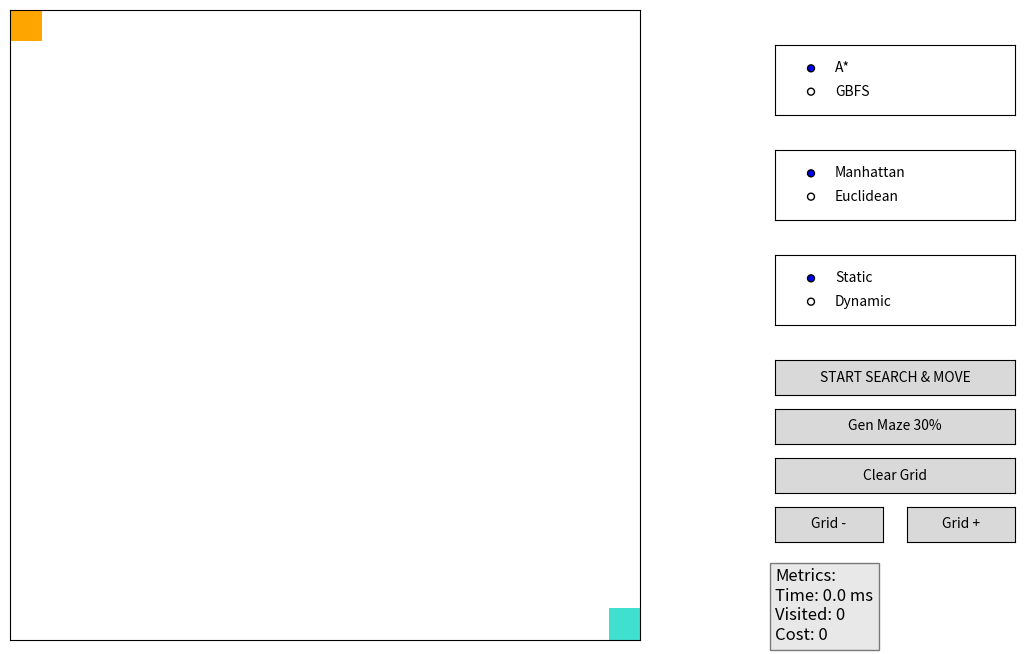

Here is the Python script that generated this plot:
import matplotlib.pyplot as plt
import matplotlib.colors as mcolors
from matplotlib.widgets import Button, RadioButtons
import numpy as np
import heapq
import time
import random
import math

# --- Constants & Colors ---
# 0:Empty, 1:Wall, 2:Start, 3:End, 4:Open, 5:Closed, 6:Path, 7:Agent
COLORS = ['white', 'black', 'orange', 'turquoise', 'yellow', 'red', 'green', 'blue']
CMAP = mcolors.ListedColormap(COLORS)
NORM = mcolors.BoundaryNorm(np.arange(-0.5, 8.5, 1), CMAP.N)

class PathfindingApp:
    def __init__(self):
        self.rows = 20
        self.algo_type = "A*"
        self.h_type = "Manhattan"
        self.dynamic_mode = False
        
        self.reset_state()
        self.setup_ui()
        self.timer = self.fig.canvas.new_timer(interval=150)
        self.timer.add_callback(self.agent_step)

    def reset_state(self):
        self.grid = np.zeros((self.rows, self.rows), dtype=int)
        self.start = (0, 0)
        self.end = (self.rows - 1, self.rows - 1)
        self.open_set, self.closed_set, self.path = set(), set(), []
        self.agent_active = False
        self.agent_pos = None
        self.agent_path = []
        self.agent_idx = 0
        self.dragging = None

    def setup_ui(self):
        self.fig = plt.figure(figsize=(12, 7))
        self.fig.canvas.manager.set_window_title("Dynamic Pathfinding Agent")
        
        # Grid Axes
        self.ax_grid = self.fig.add_axes([0.05, 0.05, 0.65, 0.9])
        self.ax_grid.set_xticks([]); self.ax_grid.set_yticks([])
        self.img = self.ax_grid.imshow(self.get_render_grid(), cmap=CMAP, norm=NORM)
        
        # Connect Mouse Events
        self.fig.canvas.mpl_connect('button_press_event', self.on_press)
        self.fig.canvas.mpl_connect('motion_notify_event', self.on_drag)
        self.fig.canvas.mpl_connect('button_release_event', self.on_release)

        # UI Widgets (Buttons and RadioButtons)
        ax_algo = self.fig.add_axes([0.75, 0.8, 0.2, 0.1])
        self.radio_algo = RadioButtons(ax_algo, ('A*', 'GBFS'))
        self.radio_algo.on_clicked(self.set_algo)

        ax_heur = self.fig.add_axes([0.75, 0.65, 0.2, 0.1])
        self.radio_heur = RadioButtons(ax_heur, ('Manhattan', 'Euclidean'))
        self.radio_heur.on_clicked(self.set_heur)

        ax_mode = self.fig.add_axes([0.75, 0.5, 0.2, 0.1])
        self.radio_mode = RadioButtons(ax_mode, ('Static', 'Dynamic'))
        self.radio_mode.on_clicked(self.set_mode)

        self.btn_start = Button(self.fig.add_axes([0.75, 0.4, 0.2, 0.05]), 'START SEARCH & MOVE')
        self.btn_start.on_clicked(self.start_search)

        self.btn_maze = Button(self.fig.add_axes([0.75, 0.33, 0.2, 0.05]), 'Gen Maze 30%')
        self.btn_maze.on_clicked(self.gen_maze)

        self.btn_clear = Button(self.fig.add_axes([0.75, 0.26, 0.2, 0.05]), 'Clear Grid')
        self.btn_clear.on_clicked(self.clear_grid)

        self.btn_inc = Button(self.fig.add_axes([0.86, 0.19, 0.09, 0.05]), 'Grid +')
        self.btn_inc.on_clicked(lambda e: self.change_grid(5))
        
        self.btn_dec = Button(self.fig.add_axes([0.75, 0.19, 0.09, 0.05]), 'Grid -')
        self.btn_dec.on_clicked(lambda e: self.change_grid(-5))

        # Metrics Text
        self.metrics_text = self.fig.text(0.75, 0.05, "Metrics:\nTime: 0.0 ms\nVisited: 0\nCost: 0", 
                                          fontsize=12, bbox=dict(facecolor='lightgrey', alpha=0.5))

    # --- Widget Callbacks ---
    def set_algo(self, label): self.algo_type = label
    def set_heur(self, label): self.h_type = label
    def set_mode(self, label): self.dynamic_mode = (label == 'Dynamic')
    
    def change_grid(self, delta):
        new_rows = self.rows + delta
        if 10 <= new_rows <= 50:
            self.rows = new_rows
            self.reset_state()
            self.update_render()

    def gen_maze(self, event):
        self.reset_state()
        self.grid = np.random.choice([0, 1], size=(self.rows, self.rows), p=[0.7, 0.3])
        self.grid[self.start], self.grid[self.end] = 0, 0
        self.update_render()

    def clear_grid(self, event):
        self.reset_state()
        self.update_render()

    # --- Mouse Dragging Logic ---
    def get_cell(self, event):
        if event.inaxes != self.ax_grid: return None
        return int(round(event.ydata)), int(round(event.xdata))

    def on_press(self, event):
        cell = self.get_cell(event)
        if not cell: return
        
        if cell == self.start: self.dragging = 'start'
        elif cell == self.end: self.dragging = 'end'
        elif event.button == 1: self.dragging = 'wall'; self.modify_cell(cell, 1) # Left click
        elif event.button == 3: self.dragging = 'erase'; self.modify_cell(cell, 0) # Right click

    def on_drag(self, event):
        if not self.dragging: return
        cell = self.get_cell(event)
        if not cell: return
        
        if self.dragging == 'start' and cell != self.end and self.grid[cell] == 0:
            self.start = cell
        elif self.dragging == 'end' and cell != self.start and self.grid[cell] == 0:
            self.end = cell
        elif self.dragging == 'wall': self.modify_cell(cell, 1)
        elif self.dragging == 'erase': self.modify_cell(cell, 0)
        self.update_render()

    def on_release(self, event): self.dragging = None

    def modify_cell(self, cell, val):
        if cell != self.start and cell != self.end:
            self.grid[cell] = val
            self.update_render()

    # --- Rendering System ---
    def get_render_grid(self):
        render = np.copy(self.grid)
        for r, c in self.open_set: render[r, c] = 4
        for r, c in self.closed_set: render[r, c] = 5
        for r, c in self.path: render[r, c] = 6
        render[self.start] = 2
        render[self.end] = 3
        if self.agent_active and self.agent_pos:
            render[self.agent_pos] = 7
        return render

    def update_render(self):
        self.img.set_data(self.get_render_grid())
        self.img.set_extent([-0.5, self.rows-0.5, self.rows-0.5, -0.5])
        self.fig.canvas.draw_idle()

    # --- Search Algorithms & Agent ---
    def heuristic(self, p1, p2):
        if self.h_type == "Manhattan": return abs(p1[0] - p2[0]) + abs(p1[1] - p2[1])
        return math.sqrt((p1[0] - p2[0])**2 + (p1[1] - p2[1])**2)

    def run_search(self, start_pos):
        start_time = time.perf_counter()
        count = 0
        open_queue = []
        heapq.heappush(open_queue, (0, count, start_pos))
        came_from, g_score = {}, {start_pos: 0}
        open_hash, closed_set = {start_pos}, set()

        while open_queue:
            current = heapq.heappop(open_queue)[2]
            open_hash.remove(current)

            if current == self.end:
                path = []
                while current in came_from:
                    path.append(current)
                    current = came_from[current]
                path.reverse()
                return path, closed_set, open_hash, (time.perf_counter() - start_time) * 1000

            closed_set.add(current)

            for dr, dc in [(0, 1), (1, 0), (0, -1), (-1, 0)]:
                neighbor = (current[0] + dr, current[1] + dc)
                if 0 <= neighbor[0] < self.rows and 0 <= neighbor[1] < self.rows and self.grid[neighbor] == 0:
                    
                    if self.algo_type == "A*":
                        temp_g = g_score[current] + 1
                        if temp_g < g_score.get(neighbor, float('inf')):
                            came_from[neighbor] = current
                            g_score[neighbor] = temp_g
                            f_score = temp_g + self.heuristic(neighbor, self.end)
                            if neighbor not in open_hash:
                                count += 1
                                heapq.heappush(open_queue, (f_score, count, neighbor))
                                open_hash.add(neighbor)
                                
                    elif self.algo_type == "GBFS":
                        if neighbor not in closed_set and neighbor not in open_hash:
                            came_from[neighbor] = current
                            h_val = self.heuristic(neighbor, self.end)
                            count += 1
                            heapq.heappush(open_queue, (h_val, count, neighbor))
                            open_hash.add(neighbor)

        return None, closed_set, open_hash, (time.perf_counter() - start_time) * 1000

    def start_search(self, event):
        self.open_set, self.closed_set, self.path = set(), set(), []
        path, closed, opens, exec_time = self.run_search(self.start)
        
        self.closed_set, self.open_set = closed, opens
        if path:
            self.path = path
            self.metrics_text.set_text(f"Metrics:\nTime: {exec_time:.2f} ms\nVisited: {len(closed)}\nCost: {len(path)}")
            self.agent_path = path
            self.agent_idx = 0
            self.agent_pos = self.start
            self.agent_active = True
            self.timer.start()
        else:
            self.metrics_text.set_text(f"Metrics:\nTime: {exec_time:.2f} ms\nVisited: {len(closed)}\nCost: No Path")
        self.update_render()

    def agent_step(self):
        if not self.agent_active:
            self.timer.stop(); return

        if self.agent_idx < len(self.agent_path):
            self.agent_pos = self.agent_path[self.agent_idx]

            # Dynamic Mode: Randomly spawn walls
            if self.dynamic_mode and random.random() < 0.15:
                empty = np.argwhere(self.grid == 0)
                valid = [tuple(c) for c in empty if tuple(c) not in (self.start, self.end, self.agent_pos)]
                if valid:
                    new_wall = random.choice(valid)
                    self.grid[new_wall] = 1
                    
                    # If wall blocks the path ahead, replan
                    if new_wall in self.agent_path[self.agent_idx:]:
                        path, closed, opens, t = self.run_search(self.agent_pos)
                        if path:
                            self.path, self.closed_set, self.open_set = path, closed, opens
                            self.agent_path = path
                            self.agent_idx = 0
                            self.metrics_text.set_text(f"Metrics (Replanned):\nTime: {t:.2f} ms\nVisited: {len(closed)}\nCost: {len(path)}")
                        else:
                            self.metrics_text.set_text("Agent Trapped!")
                            self.agent_active = False

            self.agent_idx += 1
            self.update_render()
        else:
            self.agent_active = False
            self.timer.stop()

if __name__ == "__main__":
    app = PathfindingApp()
    plt.show()
